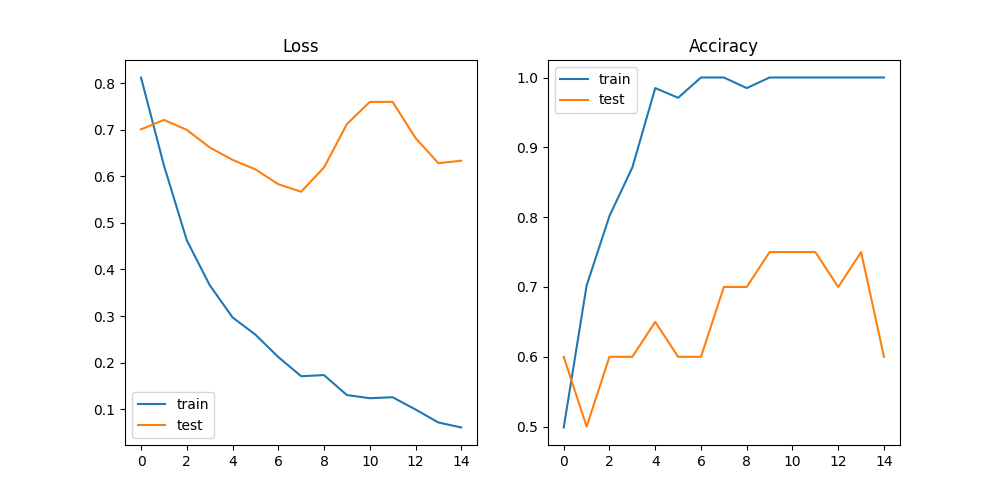

Values plotted in this chart, from the file beside it:
epoch, train_loss, train_acc, test_loss, test_acc
0, 0.8122, 0.4987, 0.7008, 0.6
1, 0.6237, 0.702, 0.7211, 0.5
2, 0.4629, 0.8018, 0.6998, 0.6
3, 0.3666, 0.8712, 0.6621, 0.6
4, 0.2972, 0.9848, 0.6354, 0.65
5, 0.2601, 0.971, 0.615, 0.6
6, 0.2121, 1.0, 0.5831, 0.6
7, 0.1708, 1.0, 0.5669, 0.7
8, 0.1733, 0.9848, 0.619, 0.7
9, 0.1304, 1.0, 0.7121, 0.75
10, 0.1236, 1.0, 0.7596, 0.75
11, 0.1257, 1.0, 0.7598, 0.75
12, 0.0994, 1.0, 0.6824, 0.7
13, 0.0715, 1.0, 0.6281, 0.75
14, 0.06073, 1.0, 0.6336, 0.6
